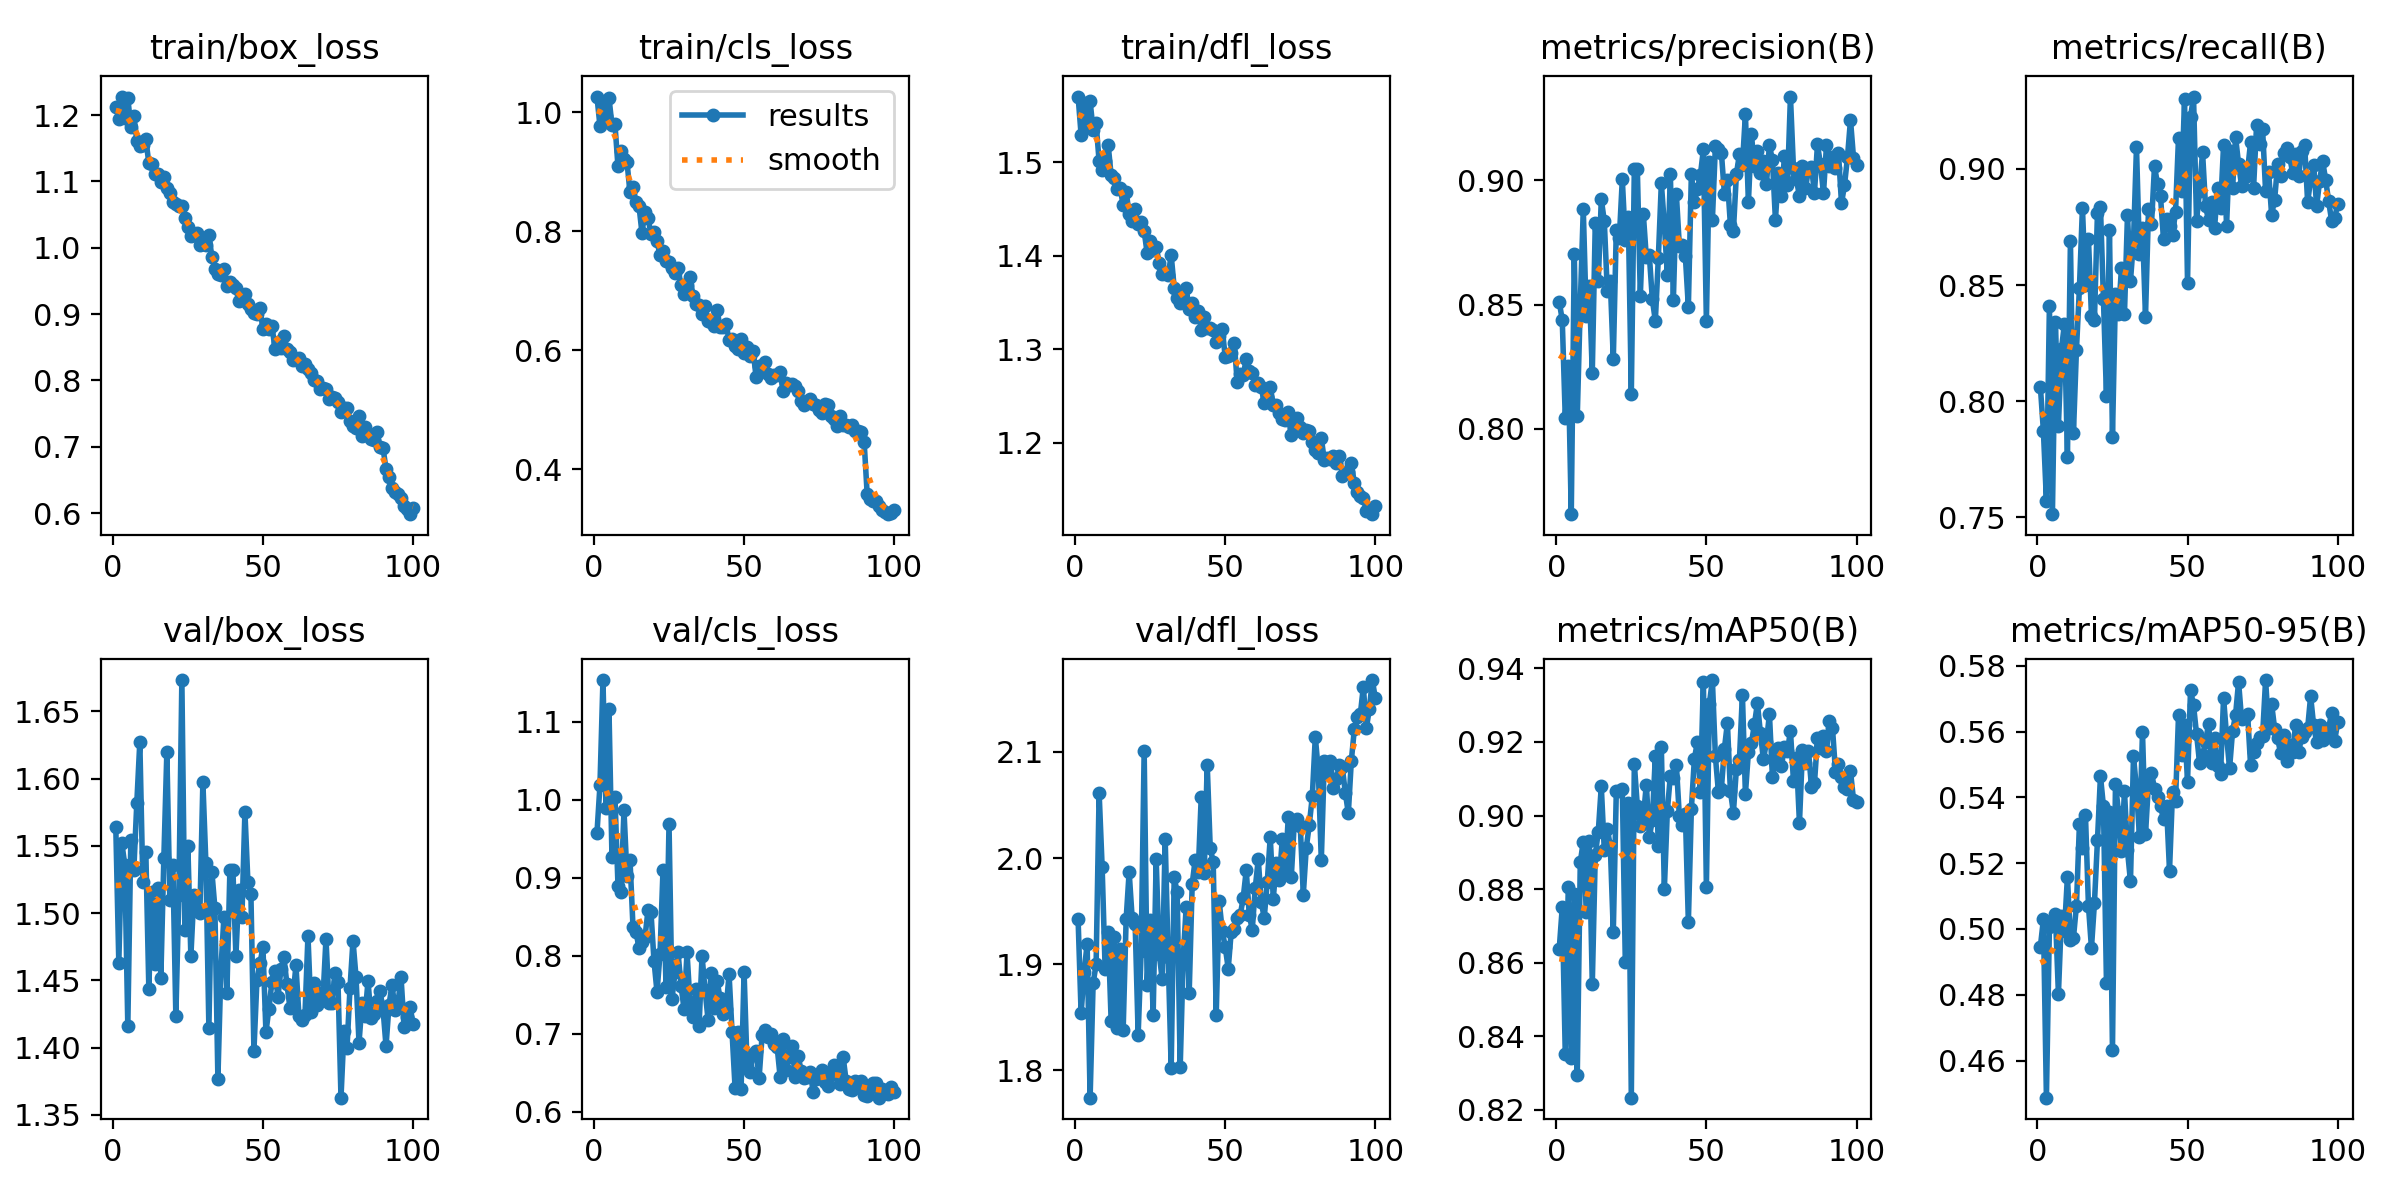

Source data for this figure (header and first rows):
epoch, time, train/box_loss, train/cls_loss, train/dfl_loss, metrics/precision(B), metrics/recall(B), metrics/mAP50(B), metrics/mAP50-95(B), val/box_loss, val/cls_loss, val/dfl_loss, lr/pg0, lr/pg1, lr/pg2
1, 86, 1.212, 1.027, 1.57, 0.8511, 0.8059, 0.8638, 0.4947, 1.564, 0.9571, 1.942, 0.06725, 0.0003308, 0.0003308
2, 168.7, 1.195, 0.9772, 1.529, 0.8438, 0.7871, 0.875, 0.503, 1.463, 1.018, 1.854, 0.03424, 0.0006576, 0.0006576
3, 250.8, 1.228, 1.018, 1.563, 0.8046, 0.7571, 0.8353, 0.4487, 1.552, 1.153, 1.892, 0.00123, 0.0009777, 0.0009777
4, 332.6, 1.196, 0.9933, 1.541, 0.8252, 0.8411, 0.8807, 0.5006, 1.536, 0.9894, 1.919, 0.0009703, 0.0009703, 0.0009703
5, 414.3, 1.226, 1.025, 1.565, 0.7657, 0.7512, 0.834, 0.502, 1.416, 1.116, 1.774, 0.0009604, 0.0009604, 0.0009604
6, 496, 1.182, 0.9784, 1.535, 0.8705, 0.8342, 0.8786, 0.5045, 1.554, 0.9263, 1.882, 0.0009505, 0.0009505, 0.0009505
7, 578.1, 1.198, 0.9801, 1.541, 0.8051, 0.7894, 0.8295, 0.4802, 1.532, 1.004, 1.9, 0.0009406, 0.0009406, 0.0009406
8, 659.7, 1.161, 0.9093, 1.501, 0.8499, 0.8223, 0.8873, 0.5039, 1.582, 0.89, 2.062, 0.0009307, 0.0009307, 0.0009307
9, 741.6, 1.153, 0.9348, 1.491, 0.8883, 0.8331, 0.8929, 0.4994, 1.627, 0.882, 1.992, 0.0009208, 0.0009208, 0.0009208
10, 823.4, 1.155, 0.9211, 1.502, 0.8452, 0.7761, 0.8739, 0.5159, 1.523, 0.9863, 1.896, 0.0009109, 0.0009109, 0.0009109
11, 905.3, 1.164, 0.9172, 1.519, 0.8573, 0.869, 0.8931, 0.4968, 1.545, 0.9024, 1.93, 0.000901, 0.000901, 0.000901
12, 987.1, 1.127, 0.8655, 1.486, 0.8226, 0.7862, 0.8542, 0.4973, 1.444, 0.9231, 1.846, 0.0008911, 0.0008911, 0.0008911
13, 1069, 1.127, 0.8753, 1.483, 0.8829, 0.822, 0.8893, 0.5071, 1.516, 0.8371, 1.925, 0.0008812, 0.0008812, 0.0008812
14, 1151, 1.111, 0.8493, 1.472, 0.8594, 0.8489, 0.8956, 0.5319, 1.462, 0.83, 1.839, 0.0008713, 0.0008713, 0.0008713
15, 1232, 1.111, 0.8426, 1.473, 0.8924, 0.8833, 0.9079, 0.5246, 1.519, 0.8105, 1.915, 0.0008614, 0.0008614, 0.0008614
16, 1314, 1.099, 0.7971, 1.454, 0.8835, 0.8499, 0.8906, 0.5348, 1.452, 0.8181, 1.837, 0.0008515, 0.0008515, 0.0008515
17, 1396, 1.107, 0.833, 1.469, 0.8555, 0.87, 0.8964, 0.5071, 1.541, 0.8238, 1.942, 0.0008416, 0.0008416, 0.0008416
18, 1478, 1.09, 0.8231, 1.445, 0.8593, 0.8367, 0.8917, 0.4942, 1.62, 0.8582, 1.987, 0.0008317, 0.0008317, 0.0008317
19, 1559, 1.083, 0.7951, 1.437, 0.828, 0.8349, 0.8684, 0.5079, 1.509, 0.8555, 1.943, 0.0008218, 0.0008218, 0.0008218
20, 1641, 1.069, 0.7997, 1.45, 0.8801, 0.8811, 0.9066, 0.5269, 1.536, 0.7933, 1.938, 0.0008119, 0.0008119, 0.0008119
21, 1722, 1.067, 0.7832, 1.434, 0.8766, 0.8836, 0.9066, 0.5465, 1.423, 0.7535, 1.834, 0.000802, 0.000802, 0.000802
22, 1804, 1.062, 0.7606, 1.436, 0.9003, 0.8438, 0.9073, 0.5372, 1.514, 0.802, 1.912, 0.0007921, 0.0007921, 0.0007921
23, 1886, 1.063, 0.7666, 1.426, 0.8758, 0.8022, 0.8601, 0.4836, 1.673, 0.9102, 2.101, 0.0007822, 0.0007822, 0.0007822
24, 1968, 1.045, 0.7495, 1.403, 0.8851, 0.8736, 0.9035, 0.5356, 1.488, 0.7604, 1.88, 0.0007723, 0.0007723, 0.0007723
25, 2049, 1.031, 0.7492, 1.416, 0.8142, 0.7845, 0.8233, 0.4631, 1.55, 0.9691, 1.941, 0.0007624, 0.0007624, 0.0007624
26, 2131, 1.018, 0.7381, 1.407, 0.9045, 0.8463, 0.9141, 0.544, 1.468, 0.7449, 1.852, 0.0007525, 0.0007525, 0.0007525
27, 2213, 1.019, 0.7308, 1.409, 0.9047, 0.8373, 0.9026, 0.5356, 1.514, 0.7786, 1.999, 0.0007426, 0.0007426, 0.0007426
28, 2294, 1.022, 0.7377, 1.393, 0.8535, 0.8574, 0.8971, 0.5237, 1.503, 0.8043, 1.91, 0.0007327, 0.0007327, 0.0007327
29, 2376, 1.004, 0.7093, 1.38, 0.8864, 0.8377, 0.8995, 0.5419, 1.5, 0.7617, 1.886, 0.0007228, 0.0007228, 0.0007228
30, 2458, 1.005, 0.6952, 1.383, 0.869, 0.8801, 0.9084, 0.5239, 1.597, 0.7318, 2.018, 0.0007129, 0.0007129, 0.0007129
31, 2540, 1.004, 0.7097, 1.379, 0.8699, 0.8519, 0.8941, 0.5145, 1.537, 0.8043, 1.906, 0.000703, 0.000703, 0.000703
32, 2621, 1.019, 0.7226, 1.401, 0.8521, 0.8688, 0.8988, 0.5525, 1.414, 0.739, 1.802, 0.0006931, 0.0006931, 0.0006931
33, 2703, 0.9861, 0.6921, 1.366, 0.8434, 0.9094, 0.9161, 0.5426, 1.531, 0.7213, 1.982, 0.0006832, 0.0006832, 0.0006832
34, 2785, 0.9683, 0.6773, 1.355, 0.8688, 0.8633, 0.8917, 0.528, 1.504, 0.7579, 1.968, 0.0006733, 0.0006733, 0.0006733
35, 2866, 0.961, 0.6763, 1.35, 0.8988, 0.8744, 0.9186, 0.5599, 1.377, 0.7093, 1.803, 0.0006634, 0.0006634, 0.0006634
36, 2948, 0.9595, 0.6604, 1.354, 0.8822, 0.8363, 0.88, 0.5287, 1.458, 0.7996, 1.906, 0.0006535, 0.0006535, 0.0006535
37, 3030, 0.9683, 0.6738, 1.365, 0.8619, 0.8826, 0.9013, 0.5444, 1.497, 0.756, 1.954, 0.0006436, 0.0006436, 0.0006436
38, 3111, 0.9426, 0.6499, 1.343, 0.9024, 0.8763, 0.9108, 0.5475, 1.441, 0.718, 1.873, 0.0006337, 0.0006337, 0.0006337
39, 3193, 0.948, 0.6481, 1.349, 0.8517, 0.9012, 0.9101, 0.5426, 1.532, 0.7783, 1.976, 0.0006238, 0.0006238, 0.0006238
40, 3275, 0.9443, 0.6404, 1.335, 0.8944, 0.8935, 0.9138, 0.54, 1.532, 0.7325, 1.999, 0.0006139, 0.0006139, 0.0006139
41, 3356, 0.9387, 0.6679, 1.342, 0.8735, 0.8882, 0.8998, 0.5374, 1.468, 0.7676, 1.986, 0.000604, 0.000604, 0.000604
42, 3438, 0.9191, 0.639, 1.321, 0.8738, 0.8696, 0.8976, 0.5333, 1.517, 0.7458, 2.057, 0.0005941, 0.0005941, 0.0005941
43, 3520, 0.9229, 0.6401, 1.335, 0.8694, 0.8785, 0.9005, 0.5375, 1.497, 0.7257, 1.986, 0.0005842, 0.0005842, 0.0005842
44, 3602, 0.93, 0.6449, 1.323, 0.849, 0.8754, 0.871, 0.5178, 1.575, 0.731, 2.088, 0.0005743, 0.0005743, 0.0005743
45, 3684, 0.9147, 0.6167, 1.323, 0.9026, 0.8718, 0.9018, 0.5416, 1.523, 0.7764, 2.01, 0.0005644, 0.0005644, 0.0005644
46, 3766, 0.9084, 0.6191, 1.321, 0.8911, 0.8815, 0.9153, 0.5389, 1.514, 0.7017, 1.996, 0.0005545, 0.0005545, 0.0005545
47, 3848, 0.9013, 0.6068, 1.308, 0.8966, 0.9136, 0.92, 0.5649, 1.397, 0.6306, 1.852, 0.0005446, 0.0005446, 0.0005446
48, 3929, 0.9007, 0.6019, 1.315, 0.902, 0.8905, 0.9065, 0.5528, 1.45, 0.7022, 1.959, 0.0005347, 0.0005347, 0.0005347
49, 4011, 0.9098, 0.6195, 1.322, 0.9124, 0.9301, 0.9364, 0.5619, 1.463, 0.6285, 1.932, 0.0005248, 0.0005248, 0.0005248
50, 4092, 0.8771, 0.5956, 1.292, 0.8433, 0.851, 0.8807, 0.5448, 1.475, 0.7792, 1.916, 0.0005149, 0.0005149, 0.0005149
51, 4174, 0.8855, 0.606, 1.293, 0.9073, 0.9224, 0.9304, 0.5726, 1.411, 0.6588, 1.896, 0.000505, 0.000505, 0.000505
52, 4256, 0.8774, 0.5908, 1.296, 0.884, 0.9312, 0.9368, 0.568, 1.429, 0.6513, 1.931, 0.0004951, 0.0004951, 0.0004951
53, 4338, 0.8828, 0.5993, 1.307, 0.9136, 0.8777, 0.9161, 0.5593, 1.449, 0.6743, 1.933, 0.0004852, 0.0004852, 0.0004852
54, 4419, 0.8481, 0.5555, 1.265, 0.9124, 0.8907, 0.9065, 0.5505, 1.457, 0.6776, 1.944, 0.0004753, 0.0004753, 0.0004753
55, 4501, 0.8584, 0.5735, 1.274, 0.9111, 0.9073, 0.9073, 0.5529, 1.438, 0.643, 1.946, 0.0004654, 0.0004654, 0.0004654
56, 4583, 0.8482, 0.5737, 1.273, 0.8946, 0.8839, 0.9181, 0.5568, 1.458, 0.6977, 1.963, 0.0004555, 0.0004555, 0.0004555
57, 4664, 0.8666, 0.58, 1.289, 0.9003, 0.8779, 0.9251, 0.5624, 1.467, 0.7044, 1.988, 0.0004456, 0.0004456, 0.0004456
58, 4746, 0.8468, 0.561, 1.277, 0.8821, 0.8856, 0.9067, 0.5503, 1.447, 0.6957, 1.947, 0.0004357, 0.0004357, 0.0004357
59, 4827, 0.8429, 0.5535, 1.275, 0.8796, 0.8745, 0.9008, 0.558, 1.43, 0.7002, 1.932, 0.0004258, 0.0004258, 0.0004258
60, 4909, 0.8303, 0.5585, 1.262, 0.9025, 0.8918, 0.9127, 0.5496, 1.438, 0.6868, 1.972, 0.0004159, 0.0004159, 0.0004159
... 40 more rows
